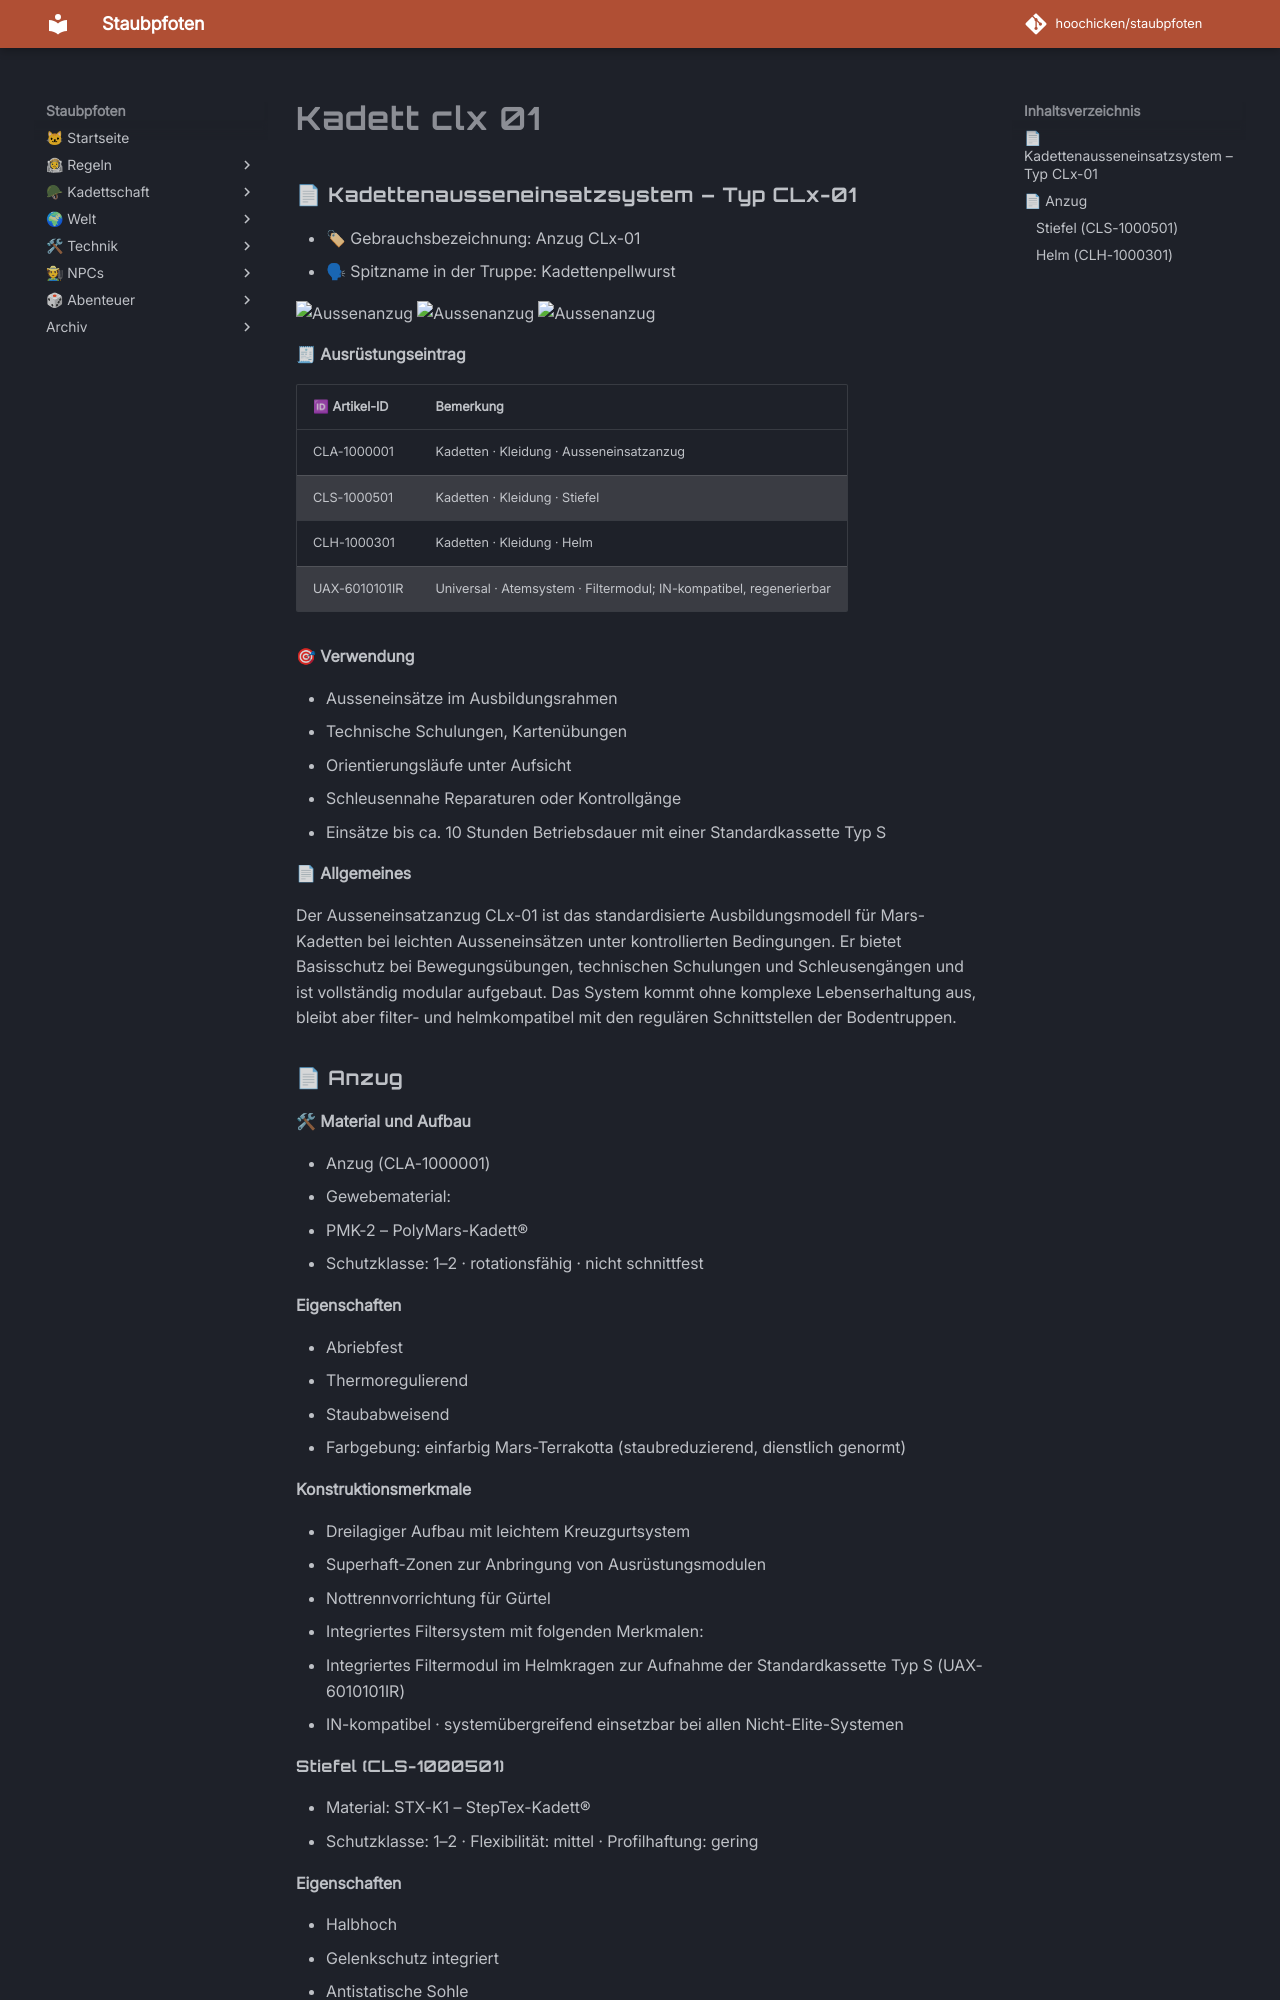

repository: hoochicken/staubpfoten · page: kadettschaft/ausruestung/anzuege/kadett-clx-01/index.html · generator: mkdocs

### 📄 Kadettenausseneinsatzsystem – Typ CLx-01

* 🏷 Gebrauchsbezeichnung: Anzug CLx-01
* 🗣 Spitzname in der Truppe: Kadettenpellwurst

![Aussenanzug](_images/kadett-ausseneinsatzsystem-typ-clx-01-a.png)
![Aussenanzug](_images/kadett-ausseneinsatzsystem-typ-clx-01-b.png)
![Aussenanzug](_images/kadett-ausseneinsatzsystem-typ-clx-01-c.png)

**🧾 Ausrüstungseintrag**

| 🆔 Artikel-ID | Bemerkung                                                          |
|---------------|--------------------------------------------------------------------|
| CLA-1000001   | Kadetten · Kleidung · Ausseneinsatzanzug                            |
| CLS-1000501   | Kadetten · Kleidung · Stiefel                                      |
| CLH-1000301   | Kadetten · Kleidung · Helm                                         |
| UAX-6010101IR | Universal · Atemsystem · Filtermodul; IN-kompatibel, regenerierbar |

**🎯 Verwendung**

* Ausseneinsätze im Ausbildungsrahmen
* Technische Schulungen, Kartenübungen
* Orientierungsläufe unter Aufsicht
* Schleusennahe Reparaturen oder Kontrollgänge
* Einsätze bis ca. 10 Stunden Betriebsdauer mit einer Standardkassette Typ S

**📄 Allgemeines**

Der Ausseneinsatzanzug CLx-01 ist das standardisierte Ausbildungsmodell für Mars-Kadetten bei leichten Ausseneinsätzen
unter kontrollierten Bedingungen.
Er bietet Basisschutz bei Bewegungsübungen, technischen Schulungen und Schleusengängen und ist vollständig modular
aufgebaut.
Das System kommt ohne komplexe Lebenserhaltung aus, bleibt aber filter- und helmkompatibel mit den regulären
Schnittstellen der Bodentruppen.

### 📄 Anzug

**🛠 Material und Aufbau**

* Anzug (CLA-1000001)
* Gewebematerial:
* PMK-2 – PolyMars-Kadett®
* Schutzklasse: 1–2 · rotationsfähig · nicht schnittfest

**Eigenschaften**

* Abriebfest
* Thermoregulierend
* Staubabweisend
* Farbgebung: einfarbig Mars-Terrakotta (staubreduzierend, dienstlich genormt)

**Konstruktionsmerkmale**

* Dreilagiger Aufbau mit leichtem Kreuzgurtsystem
* Superhaft-Zonen zur Anbringung von Ausrüstungsmodulen
* Nottrennvorrichtung für Gürtel
* Integriertes Filtersystem mit folgenden Merkmalen:
  * Integriertes Filtermodul im Helmkragen zur Aufnahme der Standardkassette Typ S (UAX-6010101IR)
  * IN-kompatibel · systemübergreifend einsetzbar bei allen Nicht-Elite-Systemen
